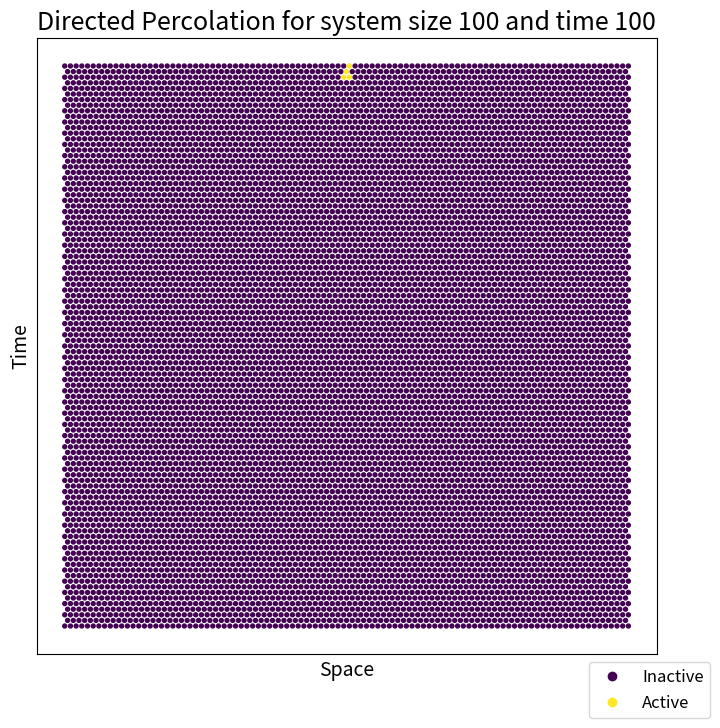

Write Python code to recreate this figure.
import numpy as np
import matplotlib.pyplot as plt
from tqdm import tqdm

def dp_step(old_state, parity_flag, p):
    """
    Performs a single step of directed percolation.

    old_state: np.array of shape(L - parity_flag)
        L: system size in the spatial dimension
    parity_flag: int, 0, if the old state has size L, 1 otherwise (this is due to the tilted lattice)
    p: float in the range [0, 1], hyperparameter governing the transmission rate
    """
    # PERIODIC BOUNDARY CONDITIONS ARE ASSUMED
    if parity_flag == 0:
        new_state = np.zeros(len(old_state) - 1)
        for i in range(len(new_state)):
            left = old_state[i]
            right = old_state[i+1]
            if (left == 0) & (right == 0):
                new_state[i] = 0
            elif (left == 1) & (right == 0):
                r = np.random.uniform(0, 1)
                if r < p:
                    new_state[i] = 1
                else:
                    new_state[i] = 0
            elif (left == 0) & (right == 1):
                r = np.random.uniform(0, 1)
                if r < 1-(1-p)**2:
                    new_state[i] = 1
                else:
                    new_state[i] = 0
            else:
                r = np.random.uniform(0, 1)
                if r < p:
                    new_state[i] = 1
                else:
                    new_state[i] = 0
    elif parity_flag == 1:
        new_state = np.zeros(len(old_state) + 1)
        for i in range(len(new_state)):
            if i == 0:
                left = old_state[-1]
                right = old_state[i]
            elif i == len(new_state) - 1:
                left = old_state[i-1]
                right = old_state[0]
            else:
                left = old_state[i-1]
                right = old_state[i]
            if (left == 0) & (right == 0):
                new_state[i] = 0
            elif (left == 1) & (right == 0):
                r = np.random.uniform(0, 1)
                if r < p:
                    new_state[i] = 1
                else:
                    new_state[i] = 0
            elif (left == 0) & (right == 1):
                r = np.random.uniform(0, 1)
                if r < 1-(1-p)**2:
                    new_state[i] = 1
                else:
                    new_state[i] = 0
            else:
                r = np.random.uniform(0, 1)
                if r < p:
                    new_state[i] = 1
                else:
                    new_state[i] = 0
    return new_state


def run_dp(initial_state, p, N):
    """
    Performs directed percolation for N number of steps, starting from the given intial state.

    initial_state: np.array of shape(L)
        L: system size in the spatial dimension
    p: float in the range [0, 1], hyperparameter governing the transmission rate
    N: number of steps for which the simulation should run
    """
    print("Running the system...")
    all_states = [initial_state]
    for i in tqdm(range(N)):
        state = dp_step(all_states[i], i%2, p)
        all_states.append(state)
    return all_states


def plot_dp(all_states):
    """
    Plots the whole directed percolation process given the corresponding data.

    all_states: list of N np.arrays, each of size L or size L-1.
    """
    L = len(all_states[0])
    # N = len(all_states)
    x = []
    y = []
    v = []
    for i, state in enumerate(all_states):
        y += [L-i for k in range(len(state))]
        if len(state) < L:
            offset = 0.5
        else:
            offset = 0
        x += [j + offset for j in range(len(state))]
        v += [*state]
        # for j, site in enumerate(state):
        #     if len(state) < L:
        #         offset = 0.5
        #     else:
        #         offset = 0
        #     x.append(j + offset)
        #     y.append(L-i)
        #     v.append(site)
    plt.figure(figsize=(8, 8))
    scatter = plt.scatter(x=x, y=y, c=v, marker="o", s=800/L, label=v)
    plt.legend(handles=scatter.legend_elements()[0], labels=["Inactive", "Active"], bbox_to_anchor=[1.1, 0], fontsize=12)
    plt.xticks([])
    plt.yticks([])
    plt.xlabel("Space", size=14)
    plt.ylabel("Time", size=14)
    plt.title(f"Directed Percolation for system size {L} and time {N}", size=18)
    plt.show()



if __name__ == "__main__":
    L = 100
    p = 0.6447001
    # initial_state = np.random.randint(0, 2, L)  # (random)
    initial_state = np.zeros(L)  # (single point)
    initial_state[int(L/2)] = 1
    N = L

    data = run_dp(initial_state, p, N)
    plot_dp(data)
